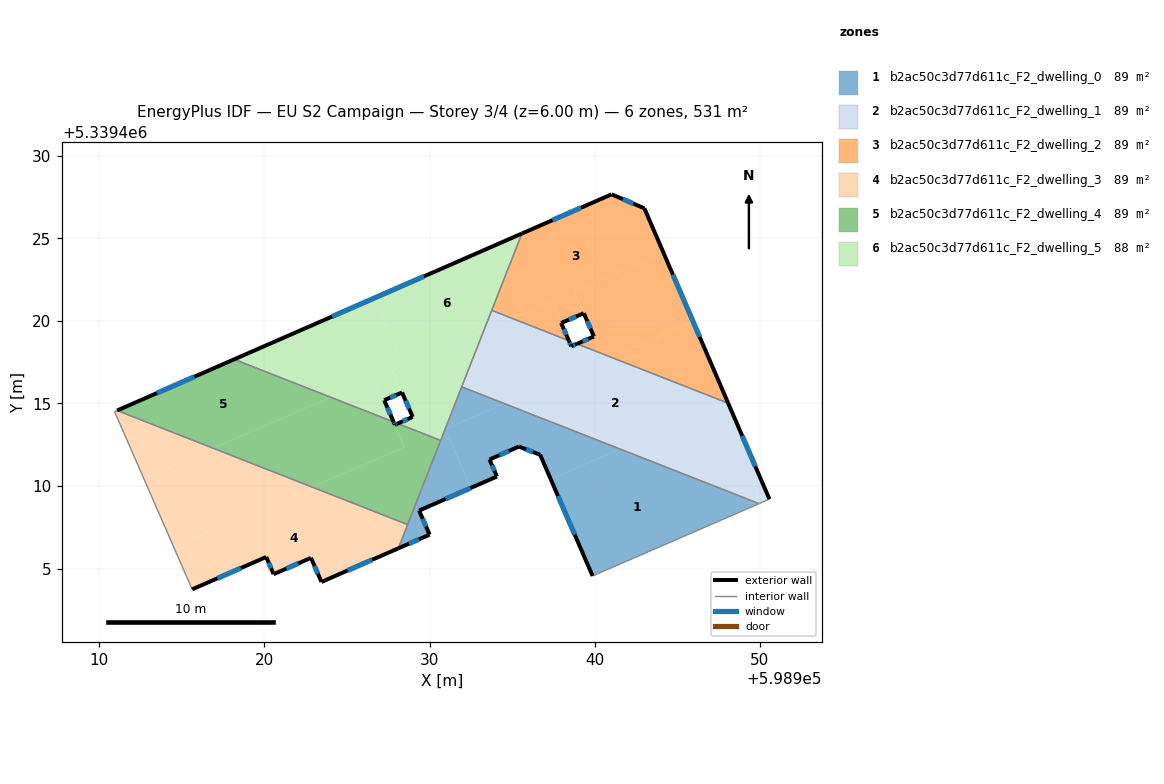
=== STOREY PLAN SPEC (per zone: floor XY polygon, exterior-wall plan segments, windows/doors) ===
zone 1: b2ac50c3d77d611c_F2_dwelling_0  (88.5 m²)
  floor: (598949.95, 5339408.93) (598939.87, 5339404.55) (598937.33, 5339410.42) (598941.53, 5339412.24)
  floor: (598941.53, 5339412.24) (598937.33, 5339410.42) (598936.69, 5339411.89) (598935.41, 5339412.39) (598933.63, 5339411.61) (598934.08, 5339410.57) (598932.50, 5339409.88) (598930.95, 5339413.44) (598931.14, 5339413.51) (598934.53, 5339414.99)
  floor: (598930.95, 5339413.44) (598932.50, 5339409.88) (598929.36, 5339408.51) (598930.00, 5339407.05) (598928.10, 5339406.22) (598930.93, 5339413.43)
  floor: (598934.53, 5339414.99) (598931.14, 5339413.51) (598930.95, 5339413.44) (598930.93, 5339413.43) (598931.94, 5339416.00)
  exterior wall: (598933.63, 5339411.61) – (598935.41, 5339412.39)  [1.9 m]
    window: (598934.23, 5339411.87) – (598934.80, 5339412.12)  [0.6 m²]
  exterior wall: (598934.08, 5339410.57) – (598933.63, 5339411.61)  [1.1 m]
    window: (598933.93, 5339410.93) – (598933.78, 5339411.25)  [0.3 m²]
  exterior wall: (598929.36, 5339408.51) – (598934.08, 5339410.57)  [5.1 m]
    window: (598930.97, 5339409.21) – (598932.47, 5339409.87)  [1.6 m²]
  exterior wall: (598930.00, 5339407.05) – (598929.36, 5339408.51)  [1.6 m]
    window: (598929.78, 5339407.55) – (598929.58, 5339408.02)  [0.5 m²]
  exterior wall: (598928.10, 5339406.22) – (598930.00, 5339407.05)  [2.1 m]
    window: (598928.75, 5339406.51) – (598929.35, 5339406.77)  [0.6 m²]
  exterior wall: (598936.69, 5339411.89) – (598939.87, 5339404.55)  [8.0 m]
    window: (598937.78, 5339409.39) – (598938.79, 5339407.05)  [2.4 m²]
  exterior wall: (598935.41, 5339412.39) – (598936.69, 5339411.89)  [1.4 m]
    window: (598935.85, 5339412.22) – (598936.26, 5339412.06)  [0.4 m²]
  interior walls: 5
zone 2: b2ac50c3d77d611c_F2_dwelling_1  (88.5 m²)
  floor: (598948.00, 5339415.05) (598941.53, 5339412.24) (598934.53, 5339414.99) (598941.00, 5339417.79)
  floor: (598948.08, 5339415.01) (598950.58, 5339409.20) (598949.95, 5339408.93) (598941.53, 5339412.24) (598948.00, 5339415.05)
  floor: (598941.00, 5339417.79) (598934.53, 5339414.99) (598931.94, 5339416.00) (598933.28, 5339419.40) (598935.00, 5339420.15) (598938.43, 5339418.80) (598938.58, 5339418.46) (598938.92, 5339418.61)
  floor: (598935.00, 5339420.15) (598933.28, 5339419.40) (598933.76, 5339420.64)
  exterior wall: (598938.58, 5339418.46) – (598938.43, 5339418.80)  [0.4 m]
    window: (598938.53, 5339418.58) – (598938.48, 5339418.69)  [0.1 m²]
  exterior wall: (598938.92, 5339418.61) – (598938.58, 5339418.46)  [0.4 m]
    window: (598938.81, 5339418.56) – (598938.70, 5339418.51)  [0.1 m²]
  exterior wall: (598950.58, 5339409.20) – (598948.08, 5339415.01)  [6.3 m]
    window: (598949.73, 5339411.18) – (598948.93, 5339413.04)  [1.9 m²]
  interior walls: 5
zone 3: b2ac50c3d77d611c_F2_dwelling_2  (88.5 m²)
  floor: (598943.01, 5339426.82) (598944.17, 5339424.12) (598938.77, 5339421.78) (598939.34, 5339420.46) (598937.97, 5339419.87) (598937.39, 5339421.19) (598935.00, 5339420.15) (598933.76, 5339420.64) (598935.59, 5339425.29) (598941.02, 5339427.66)
  floor: (598945.96, 5339419.95) (598948.06, 5339415.07) (598948.00, 5339415.05) (598941.00, 5339417.79)
  floor: (598944.17, 5339424.12) (598945.96, 5339419.95) (598941.00, 5339417.79) (598938.92, 5339418.61) (598939.95, 5339419.05) (598939.34, 5339420.47) (598938.77, 5339421.78)
  floor: (598937.39, 5339421.19) (598938.43, 5339418.80) (598935.00, 5339420.15)
  exterior wall: (598939.95, 5339419.05) – (598938.92, 5339418.61)  [1.1 m]
    window: (598939.60, 5339418.90) – (598939.27, 5339418.76)  [0.3 m²]
  exterior wall: (598939.34, 5339420.46) – (598939.95, 5339419.05)  [1.5 m]
    window: (598939.54, 5339419.98) – (598939.74, 5339419.53)  [0.5 m²]
  exterior wall: (598937.97, 5339419.87) – (598939.34, 5339420.46)  [1.5 m]
    window: (598938.43, 5339420.07) – (598938.87, 5339420.26)  [0.5 m²]
  exterior wall: (598938.43, 5339418.80) – (598937.97, 5339419.87)  [1.2 m]
    window: (598938.27, 5339419.17) – (598938.12, 5339419.51)  [0.4 m²]
  exterior wall: (598941.02, 5339427.66) – (598935.59, 5339425.29)  [5.9 m]
    window: (598939.17, 5339426.85) – (598937.44, 5339426.10)  [1.8 m²]
  exterior wall: (598943.01, 5339426.82) – (598941.02, 5339427.66)  [2.2 m]
    window: (598942.33, 5339427.10) – (598941.70, 5339427.37)  [0.7 m²]
  exterior wall: (598948.08, 5339415.01) – (598943.01, 5339426.82)  [12.8 m]
    window: (598946.35, 5339419.03) – (598944.73, 5339422.80)  [3.9 m²]
  interior walls: 3
zone 4: b2ac50c3d77d611c_F2_dwelling_3  (88.5 m²)
  floor: (598928.67, 5339407.66) (598928.10, 5339406.22) (598923.45, 5339404.19) (598922.81, 5339405.65) (598920.55, 5339404.66) (598920.10, 5339405.70) (598915.62, 5339403.74) (598914.50, 5339406.30) (598922.88, 5339409.93)
  floor: (598922.88, 5339409.93) (598914.50, 5339406.30) (598912.69, 5339410.46) (598916.89, 5339412.29)
  floor: (598916.89, 5339412.29) (598912.69, 5339410.46) (598910.92, 5339414.50) (598911.07, 5339414.57)
  exterior wall: (598923.45, 5339404.19) – (598928.10, 5339406.22)  [5.1 m]
    window: (598925.03, 5339404.88) – (598926.52, 5339405.53)  [1.6 m²]
  exterior wall: (598922.81, 5339405.65) – (598923.45, 5339404.19)  [1.6 m]
    window: (598923.03, 5339405.15) – (598923.23, 5339404.69)  [0.5 m²]
  exterior wall: (598920.55, 5339404.66) – (598922.81, 5339405.65)  [2.5 m]
    window: (598921.32, 5339405.00) – (598922.05, 5339405.31)  [0.8 m²]
  exterior wall: (598920.10, 5339405.70) – (598920.55, 5339404.66)  [1.1 m]
    window: (598920.26, 5339405.35) – (598920.40, 5339405.01)  [0.3 m²]
  exterior wall: (598915.62, 5339403.74) – (598920.10, 5339405.70)  [4.9 m]
    window: (598917.15, 5339404.41) – (598918.58, 5339405.03)  [1.5 m²]
  interior walls: 4
zone 5: b2ac50c3d77d611c_F2_dwelling_4  (88.5 m²)
  floor: (598927.82, 5339413.88) (598928.47, 5339412.36) (598922.88, 5339409.93) (598916.89, 5339412.29) (598924.01, 5339415.38)
  floor: (598924.01, 5339415.38) (598916.89, 5339412.29) (598911.07, 5339414.57) (598918.16, 5339417.67)
  floor: (598930.00, 5339413.02) (598929.57, 5339412.83) (598929.38, 5339413.27)
  floor: (598930.00, 5339413.02) (598930.67, 5339412.76) (598928.67, 5339407.66) (598922.88, 5339409.93) (598928.48, 5339412.36) (598927.90, 5339413.71) (598928.07, 5339413.78) (598929.38, 5339413.27) (598929.57, 5339412.83)
  exterior wall: (598928.07, 5339413.78) – (598927.90, 5339413.71)  [0.2 m]
    window: (598928.01, 5339413.76) – (598927.95, 5339413.73)  [0.1 m²]
  exterior wall: (598918.16, 5339417.67) – (598911.07, 5339414.57)  [7.7 m]
    window: (598915.75, 5339416.62) – (598913.49, 5339415.63)  [2.4 m²]
  exterior wall: (598927.90, 5339413.71) – (598927.82, 5339413.88)  [0.2 m]
    window: (598927.87, 5339413.76) – (598927.85, 5339413.82)  [0.1 m²]
  interior walls: 4
zone 6: b2ac50c3d77d611c_F2_dwelling_5  (88.5 m²)
  floor: (598933.28, 5339419.40) (598930.93, 5339413.42) (598930.00, 5339413.02) (598929.38, 5339413.27) (598927.75, 5339417.00)
  floor: (598928.98, 5339414.18) (598929.38, 5339413.27) (598928.07, 5339413.78)
  floor: (598935.59, 5339425.29) (598933.28, 5339419.40) (598928.43, 5339417.30) (598926.66, 5339421.38)
  floor: (598926.66, 5339416.53) (598927.25, 5339415.19) (598927.82, 5339413.88) (598924.01, 5339415.38)
  floor: (598926.66, 5339421.38) (598928.43, 5339417.30) (598927.74, 5339417.00) (598928.33, 5339415.66) (598927.25, 5339415.19) (598926.67, 5339416.53) (598924.01, 5339415.38) (598918.16, 5339417.67)
  floor: (598930.93, 5339413.42) (598930.67, 5339412.76) (598930.00, 5339413.02)
  exterior wall: (598928.07, 5339413.78) – (598928.98, 5339414.18)  [1.0 m]
    window: (598928.38, 5339413.92) – (598928.67, 5339414.05)  [0.3 m²]
  exterior wall: (598928.33, 5339415.66) – (598928.98, 5339414.18)  [1.6 m]
    window: (598928.55, 5339415.16) – (598928.76, 5339414.69)  [0.5 m²]
  exterior wall: (598927.25, 5339415.19) – (598928.33, 5339415.66)  [1.2 m]
    window: (598927.62, 5339415.35) – (598927.96, 5339415.50)  [0.4 m²]
  exterior wall: (598927.82, 5339413.88) – (598927.25, 5339415.19)  [1.4 m]
    window: (598927.63, 5339414.33) – (598927.44, 5339414.75)  [0.4 m²]
  exterior wall: (598935.59, 5339425.29) – (598918.16, 5339417.67)  [19.0 m]
    window: (598929.66, 5339422.70) – (598924.09, 5339420.26)  [5.8 m²]
  interior walls: 5

=== DERIVED (storey summary) ===
Building: EU S2 Campaign
Storey: 3 of 4  (floor level z = 6.00 m)
Storey gross floor area: 531.1 m²
Zones on this storey: 6
  - b2ac50c3d77d611c_F2_dwelling_0: floor 88.5 m²; exterior wall 21.2 m (63.7 m²); 7 window(s) 6.5 m²; WWR 10.2%
  - b2ac50c3d77d611c_F2_dwelling_1: floor 88.5 m²; exterior wall 7.1 m (21.2 m²); 3 window(s) 2.2 m²; WWR 10.2%
  - b2ac50c3d77d611c_F2_dwelling_2: floor 88.5 m²; exterior wall 26.2 m (78.7 m²); 7 window(s) 8.0 m²; WWR 10.2%
  - b2ac50c3d77d611c_F2_dwelling_3: floor 88.5 m²; exterior wall 15.2 m (45.5 m²); 5 window(s) 4.6 m²; WWR 10.2%
  - b2ac50c3d77d611c_F2_dwelling_4: floor 88.5 m²; exterior wall 8.1 m (24.3 m²); 3 window(s) 2.5 m²; WWR 10.2%
  - b2ac50c3d77d611c_F2_dwelling_5: floor 88.5 m²; exterior wall 24.2 m (72.7 m²); 5 window(s) 7.4 m²; WWR 10.2%
Zone adjacency (shared interzone walls):
  - b2ac50c3d77d611c_F2_dwelling_0 ↔ b2ac50c3d77d611c_F2_dwelling_1
  - b2ac50c3d77d611c_F2_dwelling_0 ↔ b2ac50c3d77d611c_F2_dwelling_3
  - b2ac50c3d77d611c_F2_dwelling_0 ↔ b2ac50c3d77d611c_F2_dwelling_4
  - b2ac50c3d77d611c_F2_dwelling_0 ↔ b2ac50c3d77d611c_F2_dwelling_5
  - b2ac50c3d77d611c_F2_dwelling_1 ↔ b2ac50c3d77d611c_F2_dwelling_2
  - b2ac50c3d77d611c_F2_dwelling_1 ↔ b2ac50c3d77d611c_F2_dwelling_5
  - b2ac50c3d77d611c_F2_dwelling_2 ↔ b2ac50c3d77d611c_F2_dwelling_5
  - b2ac50c3d77d611c_F2_dwelling_3 ↔ b2ac50c3d77d611c_F2_dwelling_4
  - b2ac50c3d77d611c_F2_dwelling_4 ↔ b2ac50c3d77d611c_F2_dwelling_5